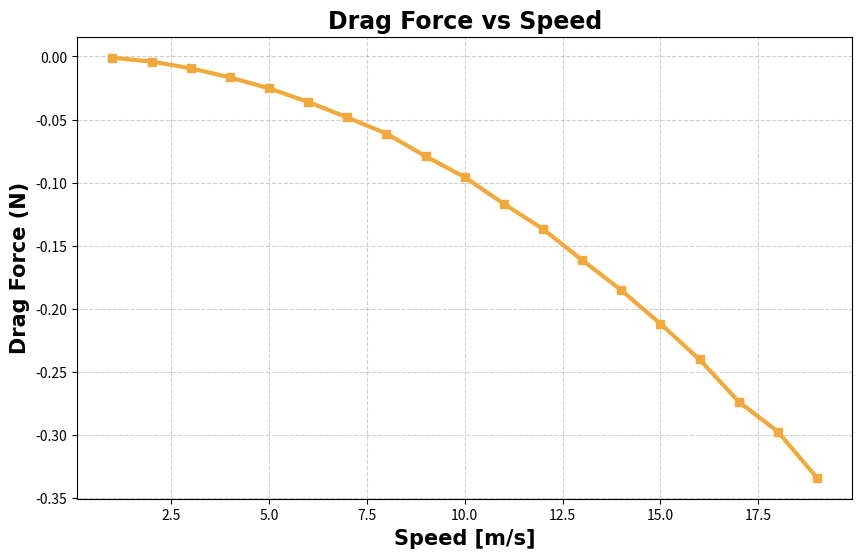
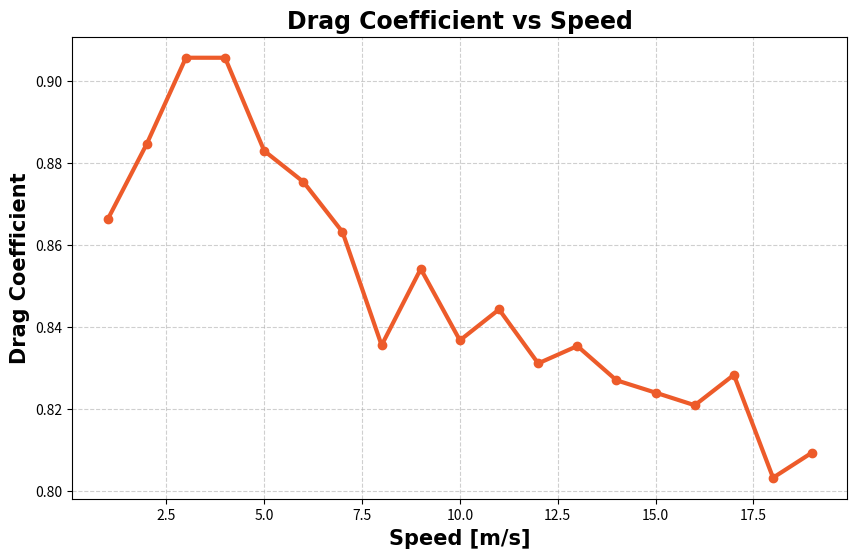

The matplotlib source for these figures, in order:
import pandas as pd
import matplotlib.pyplot as plt
import numpy as np

speeds = np.array([1, 2, 3, 4, 5, 6, 7, 8, 9, 10, 11, 12, 13, 14, 15, 16, 17, 18, 19])
drag_forces = np.array([
    -0.0009890971559062, -0.004040593830704, -0.009307135851632, 
    -0.0165458194505, -0.02520518387491, -0.03598502476597, 
    -0.04829570001777, -0.06106199905175, -0.07900398217662, 
    -0.0955458902612, -0.1166525443359, -0.1366622439885, 
    -0.1612050326976, -0.1850915868329, -0.2117018022794, 
    -0.2399722427203, -0.2733533233385, -0.2971802542459, 
    -0.3336498725397
])

A = 0.001864347  # m^2
rho = 1.225      # kg/m^3

Cd_values = -(2 * drag_forces) / (rho * A * speeds**2)

df = pd.DataFrame({
    'Speed': speeds,
    'DF': drag_forces,
    'DC': Cd_values
})

# Make a function that gives an option for controlled smoothening (scatter -> line plot)

# Plot 1: Drag Force vs Speed
plt.figure(figsize=(10, 6))
plt.plot(df['Speed'], df['DF'], marker='s', label='Drag Force [N]', color='#f1a93b', linewidth=3)
plt.xlabel('Speed [m/s]', fontname="Arial", fontsize=15, fontweight='bold')
plt.ylabel('Drag Force (N)', fontname="Arial", fontsize=15, fontweight='bold', color='black')
plt.title('Drag Force vs Speed', fontname="Arial", fontsize=17, fontweight='bold')
plt.grid(True, linestyle='--', alpha=0.6)
# plt.legend()

# Plot 2: Drag Coefficient vs Speed
plt.figure(figsize=(10, 6))
plt.plot(df['Speed'], df['DC'], marker='o', label='Drag Coefficient', color='#ed5b2a', linewidth=3)
plt.xlabel('Speed [m/s]', fontname="Arial", fontsize=15, fontweight='bold')
plt.ylabel('Drag Coefficient', fontname="Arial", fontsize=15, fontweight='bold', color='black')
plt.title('Drag Coefficient vs Speed', fontname="Arial", fontsize=17, fontweight='bold')
plt.grid(True, linestyle='--', alpha=0.6)
# plt.legend()

plt.show()